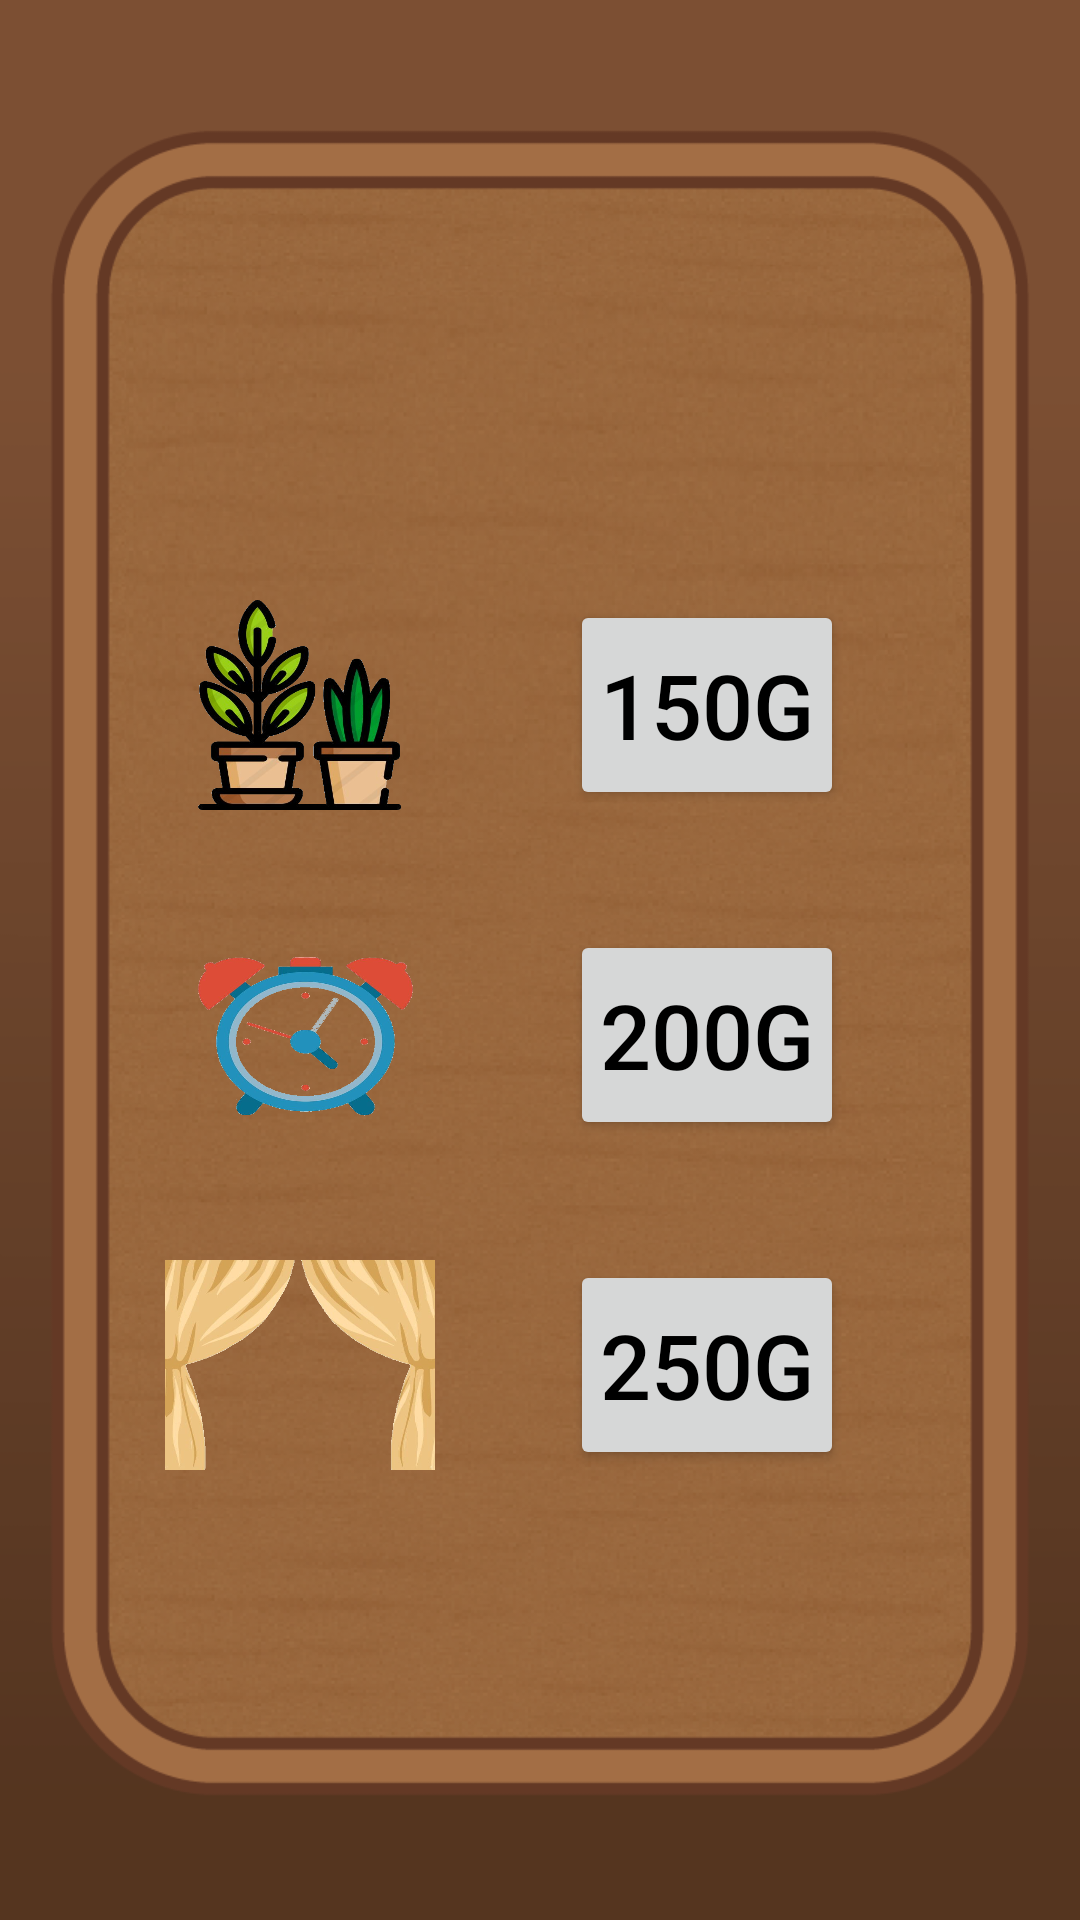

Produce the Android XML layout that renders to this screen, including the resource entries it uses.
<!-- AndroidManifest.xml: application theme Theme.Hambugi -->
<!-- res/layout/view_artifact_store.xml -->
<?xml version="1.0" encoding="utf-8"?>
<LinearLayout
    xmlns:android="http://schemas.android.com/apk/res/android"

    android:layout_width="match_parent"
    android:layout_height="match_parent"
    android:background="@drawable/store_background"
    android:orientation="vertical">

    
    <TableLayout
        android:id="@+id/store_table"
        android:layout_width="250dp"
        android:layout_height="400dp"
        android:layout_gravity="center"
        android:layout_marginTop="200dp"
        android:orientation="horizontal">

        <TableRow>
            <ImageView
                android:layout_width="90dp"
                android:layout_height="70dp"
                android:background="@drawable/artifact_flowerpot"
                android:gravity="center"/>

            <Button
                android:id="@+id/btn_flowerpot"
                android:layout_width="wrap_content"
                android:layout_height="70dp"
                android:text="150G"
                android:textSize="30sp"
                android:textColor="@color/black"
                android:layout_marginLeft="30dp"
                android:layout_gravity="center"
                android:padding="10dp"
                android:gravity="center"/>

        </TableRow>

        <TableRow
            android:layout_marginTop="40dp">
            <ImageView
                android:layout_width="40dp"
                android:layout_height="70dp"
                android:background="@drawable/artifact_clock"
                android:gravity="center"/>
            <Button
                android:id="@+id/btn_clock"
                android:layout_width="wrap_content"
                android:layout_height="70dp"
                android:text="200G"
                android:textSize="30sp"
                android:textColor="@color/black"
                android:layout_marginLeft="30dp"
                android:layout_gravity="center"
                android:padding="10dp"
                android:gravity="center"/>
        </TableRow>

        <TableRow
            android:layout_marginTop="40dp">
            <ImageView
                android:layout_width="40dp"
                android:layout_height="70dp"
                android:background="@drawable/artifact_curtain"
                android:gravity="center"/>

            <Button
                android:id="@+id/btn_curtain"
                android:layout_width="wrap_content"
                android:layout_height="70dp"
                android:text="250G"
                android:textSize="30sp"
                android:textColor="@color/black"
                android:layout_marginLeft="30dp"
                android:layout_gravity="center"
                android:padding="10dp"
                android:gravity="center"/>
        </TableRow>
    </TableLayout>

    
    <ImageButton
        android:id="@+id/btn_exit"
        android:layout_width="wrap_content"
        android:layout_height="wrap_content"
        android:layout_gravity="center"
        android:layout_margin="40dp"
        android:background="@drawable/exit_button" />
</LinearLayout>
<!-- resources referenced by this layout -->
<resources>
  <!-- drawable artifact_clock: png bitmap (drawable, 195328 bytes) -->
  <!-- drawable artifact_curtain: png bitmap (drawable, 256786 bytes) -->
  <!-- drawable artifact_flowerpot: png bitmap (drawable, 178692 bytes) -->
  <!-- drawable exit_button: png bitmap (drawable, 11160 bytes) -->
  <!-- drawable store_background: png bitmap (drawable, 303930 bytes) -->
  <style name="Theme.Hambugi" parent="Base.Theme.Hambugi" />
  <style name="Base.Theme.Hambugi" parent="Theme.Material3.DayNight.NoActionBar">
          
          
      </style>
  <!-- not gathered from this repository: default colours our renderer supplied (Android Studio template values) -->
  <color name="black">#FF000000</color>
</resources>
